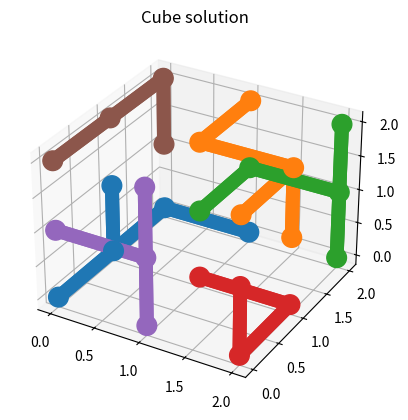

Reproduce this figure in Python.
import numpy as np
from copy import deepcopy
import matplotlib.pyplot as plt
from mpl_toolkits import mplot3d

# Rotation matrices
Rx = np.array([[ 1, 0, 0],
               [ 0, 0,-1],
               [ 0, 1, 0]])

Ry = np.array([[ 0, 0, 1],
               [ 0, 1, 0],
               [-1, 0, 0]])

Rz = np.array([[ 0,-1, 0],
               [ 1, 0, 0],
               [ 0, 0, 1]])

class Block:
    def __init__(self, coords, name):
        self.coord_len = len(coords)
        self.coords = np.array(coords).T
        self.origin = np.array([0,0,0])
        self.direction = np.array([[1],[0],[0]])
        self.name = name

    def __len__(self):
        return self.coord_len

    def __getitem__(self, i):
        return self.coords[:,i]

    def set_origin(self, origin_coords):
        self.origin = np.array(origin_coords)

    def roll(self):
        self.coords = Rx @ self.coords
        self.direction = Rx @ self.direction
    
    def turn(self):
        self.coords = Rz @ self.coords
        self.direction = Rz @ self.direction
    
    def rotations(self):
        """Generator for the 24 unique 3d rotations"""
        for cycle in range(2):
            for step in range(3): 
                self.roll()
                yield(self.coords)
                for i in range(3):
                    self.turn()
                    yield(self.coords)
            self.roll()
            self.turn()
            self.roll()

class Box:
    def __init__(self):
        self.filled = np.zeros((3, 3, 3), dtype=int)
    
    @property
    def is_filled(self):
        return (self.filled == 1).all()
    
    @property
    def num_filled(self):
        return np.sum(self.filled)
    
    def coord_is_filled(self, i, j, k):
        return self.filled[i, j, k]

    def validate_placement(self, block, origin):
        for offset in block:
            cube_coord = origin + offset
            if (cube_coord < 0).any() or (cube_coord > 2).any():
                raise IndexError('Block placement is out of bounds.')
            if self.filled[tuple(cube_coord)]:
                raise IndexError('Space is already filled.')

    def place(self, block, origin):
        self.validate_placement(block, origin)
        for offset in block:
            cube_coord = origin + offset
            self.filled[tuple(cube_coord)] = 1

class GameState:
    def __init__(self, block_list):
        self.block_candidates = [Block(b, f'B{i}') for i, b in enumerate(block_list)]
        self.placed_blocks = []
        self.box = Box()
    
    @property
    def is_solved(self):
        return self.box.is_filled
    
    def print(self):
        print(f'Places filled: {self.box.num_filled}')
        print('Candidate blocks: ', end='')
        for bc in self.block_candidates:
            print(bc.name, end=' ')
        print('\nPlaced blocks: ', end='')
        for pb in self.placed_blocks:
            print(pb.name, end=' ')
        print()

def solve(game):
    if not game.is_solved and len(game.block_candidates) > 0:
        placement_block = game.block_candidates.pop()
        for i in range(3):
            for j in range(3):
                for k in range(3):
                    if game.box.coord_is_filled(i, j, k):
                        continue

                    placement_block.set_origin([i, j, k])
                    for block_rotation in placement_block.rotations():
                        game_copy = deepcopy(game)
                        try:
                            placement_block_copy = deepcopy(placement_block)
                            game_copy.box.place(placement_block_copy, [i, j, k])
                            game_copy.placed_blocks.append(placement_block_copy)
                            game_copy = solve(game_copy)
                            if game_copy.is_solved:
                                return game_copy
                        except IndexError:
                            pass
    return game

def plot_solution(game):
    fig = plt.figure()
    ax = plt.axes(projection='3d')
    plt.title('Cube solution')
    for c, b in enumerate(game.placed_blocks):
        coords = b.coords + b.origin[:,None]
        ax.scatter(coords[0], coords[1], coords[2], color=f'C{c}', s=200, alpha=1)
        for cube1 in b:
            for cube2 in b:
                c1 = cube1 + b.origin
                c2 = cube2 + b.origin
                if np.sum((c1 - c2)**2) == 1:
                    ax.plot3D((c1[0], c2[0]), (c1[1], c2[1]), (c1[2], c2[2]), color=f'C{c}', lw=10)
    plt.show()


B1 = [[0, 0, 0],
      [1, 0, 0],
      [2, 0, 0],
      [2, 1, 0]]

B2 = [[0, 0, 0],
      [1, 0, 0],
      [2, 0, 0],
      [1, 1, 0]]

B3 = [[0, 0, 0],
      [1, 0, 0],
      [0, 1, 0],
      [0, 1, 1]]

B4 = [[0, 0, 0],
      [1, 0, 0],
      [2, 0, 0],
      [1, 1, 0],
      [1, 1, 1]]

B5 = [[0, 0, 0],
      [1, 0, 0],
      [1, 1, 0],
      [1, 0, 1],
      [2, 0, 1]]

B6 = [[0, 0, 0],
      [1, 0, 0],
      [2, 0, 0],
      [1, 1, 0],
      [2, 0, 1]]

block_list = [B1, B2, B3, B4, B5, B6]

def main():
    game = GameState(block_list)
    game_solved = solve(game)
    if game_solved.is_solved:
        print('yay!')
        print(len(game_solved.placed_blocks))
        for b in game_solved.placed_blocks:
            print(b.name)
            print(b.coords + b.origin[:,None])
        plot_solution(game_solved)
    else:
        print('Found no solution :\'(')

if __name__ == "__main__":
    main()
